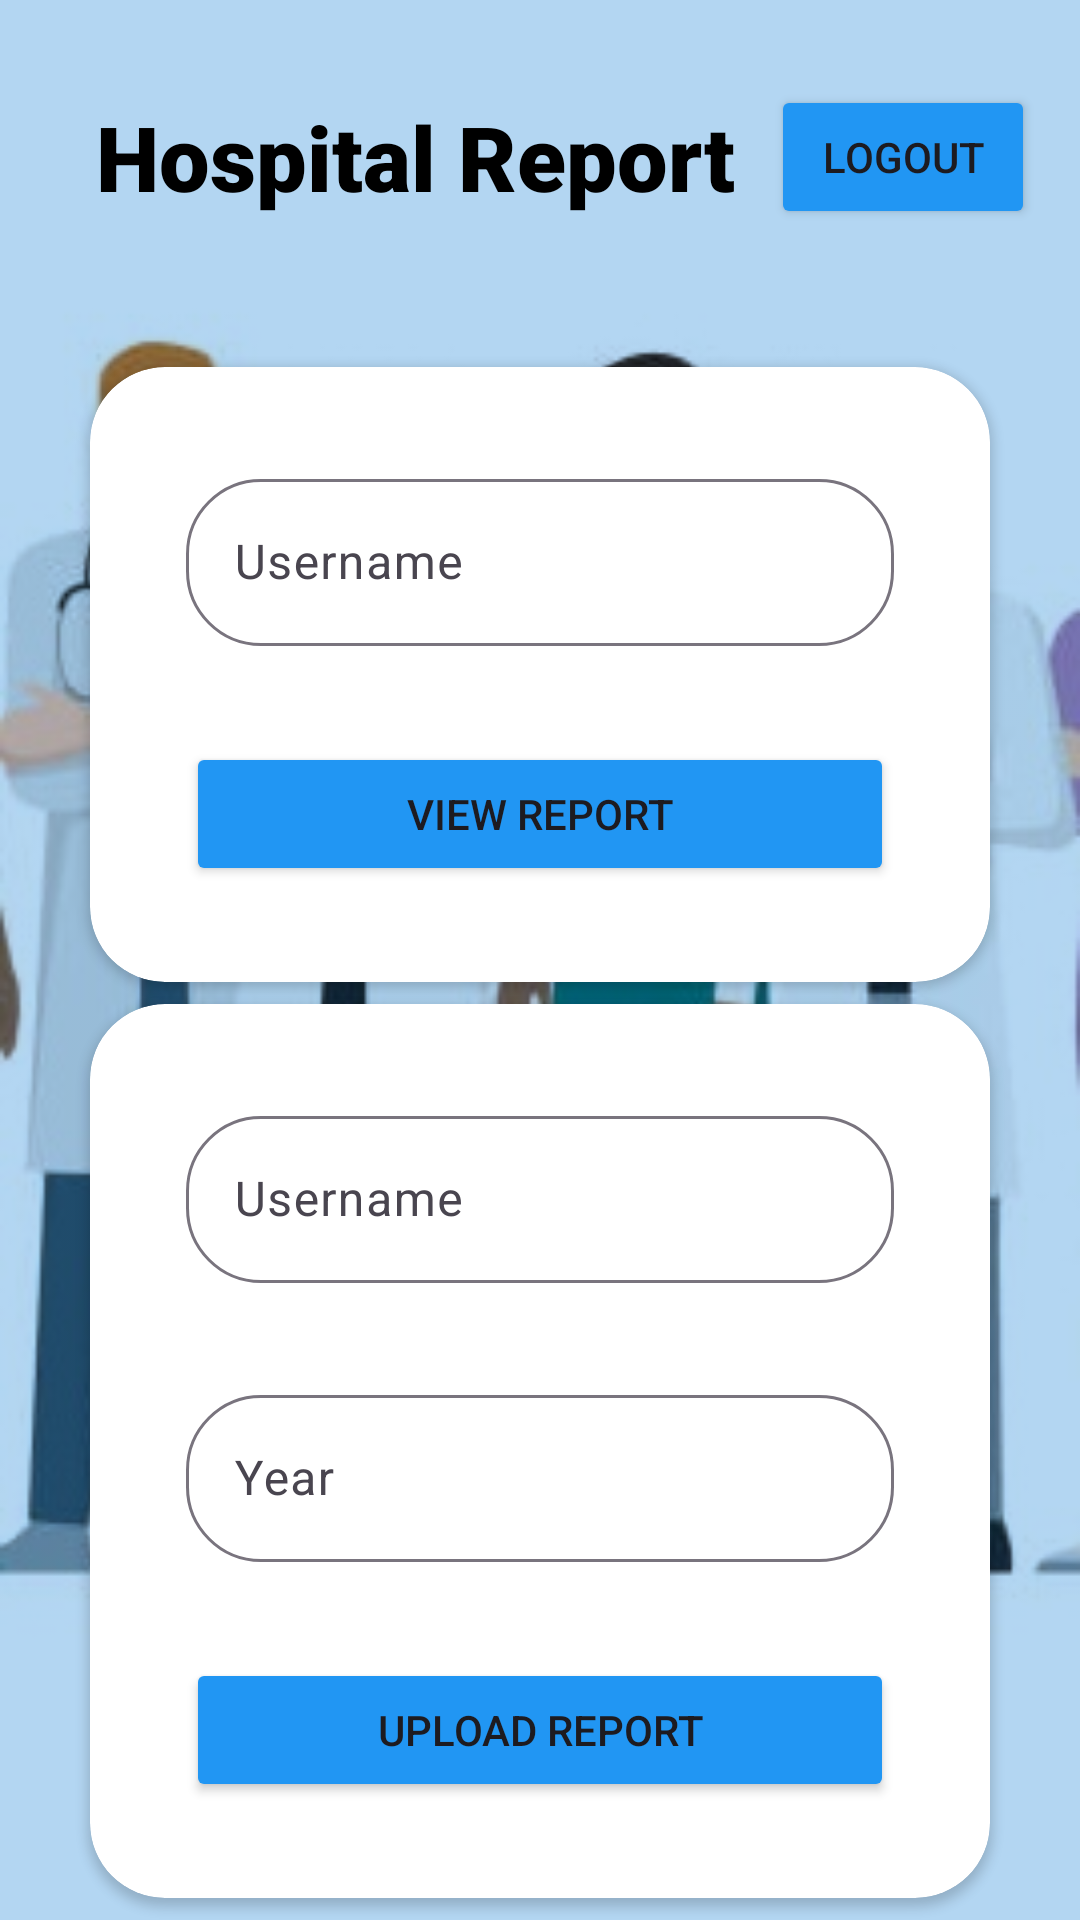

Here is an Android app screen rendered from its layout file. Give the layout XML and the strings, colors and styles it references.
<!-- AndroidManifest.xml: application theme Theme.ReportORA -->
<!-- res/layout/fragment_upload.xml -->
<?xml version="1.0" encoding="utf-8"?>
<androidx.constraintlayout.widget.ConstraintLayout xmlns:android="http://schemas.android.com/apk/res/android"
    xmlns:app="http://schemas.android.com/apk/res-auto"
    xmlns:tools="http://schemas.android.com/tools"
    android:id="@+id/frameLayout5"
    android:layout_width="match_parent"
    android:layout_height="match_parent"
    android:background="@drawable/hospital"
    android:backgroundTint="#B3D6F2"
    android:backgroundTintMode="multiply"
    tools:context=".ui.UploadFragment">

    <androidx.cardview.widget.CardView
        android:id="@+id/cardView3"
        android:layout_width="300dp"
        android:layout_height="wrap_content"
        android:layout_marginTop="50dp"
        android:layout_weight="1"
        app:cardCornerRadius="25dp"
        app:layout_constraintEnd_toEndOf="parent"
        app:layout_constraintStart_toStartOf="parent"
        app:layout_constraintTop_toBottomOf="@+id/textView4">

        <androidx.constraintlayout.widget.ConstraintLayout
            android:layout_width="match_parent"
            android:layout_height="match_parent">

            <com.google.android.material.textfield.TextInputLayout
                android:layout_width="match_parent"
                android:layout_height="wrap_content"
                android:layout_marginStart="32dp"
                android:layout_marginTop="32dp"
                android:layout_marginEnd="32dp"
                android:layout_marginBottom="32dp"
                app:boxCornerRadiusBottomEnd="25dp"
                app:boxCornerRadiusBottomStart="25dp"
                app:boxCornerRadiusTopEnd="25dp"
                app:boxCornerRadiusTopStart="25dp"
                app:layout_constraintBottom_toTopOf="@+id/hospital_download"
                app:layout_constraintEnd_toEndOf="parent"
                app:layout_constraintStart_toStartOf="parent"
                app:layout_constraintTop_toTopOf="parent">

                <com.google.android.material.textfield.TextInputEditText
                    android:id="@+id/report_download"
                    android:layout_width="match_parent"
                    android:layout_height="wrap_content"
                    android:hint="Username" />
            </com.google.android.material.textfield.TextInputLayout>

            <Button
                android:id="@+id/hospital_download"
                android:layout_width="0dp"
                android:layout_height="wrap_content"
                android:layout_marginStart="32dp"
                android:layout_marginEnd="32dp"
                android:layout_marginBottom="32dp"
                android:backgroundTint="#2196F3"
                android:text="View Report"
                app:layout_constraintBottom_toBottomOf="parent"
                app:layout_constraintEnd_toEndOf="parent"
                app:layout_constraintStart_toStartOf="parent" />
        </androidx.constraintlayout.widget.ConstraintLayout>

    </androidx.cardview.widget.CardView>

    <androidx.cardview.widget.CardView
        android:id="@+id/cardView"
        android:layout_width="300dp"
        android:layout_height="wrap_content"
        android:layout_weight="1"
        app:cardCornerRadius="25dp"
        app:layout_constraintBottom_toBottomOf="parent"
        app:layout_constraintEnd_toEndOf="parent"
        app:layout_constraintStart_toStartOf="parent"
        app:layout_constraintTop_toBottomOf="@+id/cardView3">

        <androidx.constraintlayout.widget.ConstraintLayout
            android:layout_width="match_parent"
            android:layout_height="match_parent">

            <Button
                android:id="@+id/hospital_upload"
                android:layout_width="0dp"
                android:layout_height="wrap_content"
                android:layout_marginStart="32dp"
                android:layout_marginEnd="32dp"
                android:layout_marginBottom="32dp"
                android:backgroundTint="#2196F3"
                android:text="Upload Report"
                app:layout_constraintBottom_toBottomOf="parent"
                app:layout_constraintEnd_toEndOf="parent"
                app:layout_constraintStart_toStartOf="parent" />

            <com.google.android.material.textfield.TextInputLayout
                android:id="@+id/textInputLayout7"
                android:layout_width="0dp"
                android:layout_height="wrap_content"
                android:layout_marginStart="32dp"
                android:layout_marginTop="32dp"
                android:layout_marginEnd="32dp"
                app:boxCornerRadiusBottomEnd="25dp"
                app:boxCornerRadiusBottomStart="25dp"
                app:boxCornerRadiusTopEnd="25dp"
                app:boxCornerRadiusTopStart="25dp"
                app:layout_constraintEnd_toEndOf="parent"
                app:layout_constraintStart_toStartOf="parent"
                app:layout_constraintTop_toTopOf="parent">

                <com.google.android.material.textfield.TextInputEditText
                    android:id="@+id/report_upload"
                    android:layout_width="match_parent"
                    android:layout_height="wrap_content"
                    android:hint="Username" />
            </com.google.android.material.textfield.TextInputLayout>

            <com.google.android.material.textfield.TextInputLayout
                android:layout_width="0dp"
                android:layout_height="wrap_content"
                android:layout_marginStart="32dp"
                android:layout_marginTop="32dp"
                android:layout_marginEnd="32dp"
                android:layout_marginBottom="32dp"
                app:boxCornerRadiusBottomEnd="25dp"
                app:boxCornerRadiusBottomStart="25dp"
                app:boxCornerRadiusTopEnd="25dp"
                app:boxCornerRadiusTopStart="25dp"
                app:layout_constraintBottom_toTopOf="@+id/hospital_upload"
                app:layout_constraintEnd_toEndOf="parent"
                app:layout_constraintStart_toStartOf="parent"
                app:layout_constraintTop_toBottomOf="@+id/textInputLayout7">

                <com.google.android.material.textfield.TextInputEditText
                    android:id="@+id/upload_year"
                    android:layout_width="match_parent"
                    android:layout_height="wrap_content"
                    android:hint="Year" />
            </com.google.android.material.textfield.TextInputLayout>
        </androidx.constraintlayout.widget.ConstraintLayout>

    </androidx.cardview.widget.CardView>

    <TextView
        android:id="@+id/textView4"
        android:layout_width="wrap_content"
        android:layout_height="wrap_content"
        android:layout_marginStart="32dp"
        android:layout_marginTop="32dp"
        android:fontFamily="sans-serif-black"
        android:text="Hospital Report"
        android:textColor="#000000"
        android:textSize="30sp"
        app:layout_constraintStart_toStartOf="parent"
        app:layout_constraintTop_toTopOf="parent" />

    <Button
        android:id="@+id/upload_logout"
        android:layout_width="wrap_content"
        android:layout_height="wrap_content"
        android:layout_marginEnd="15dp"
        android:backgroundTint="#2196F3"
        android:text="Logout"
        app:layout_constraintBottom_toBottomOf="@+id/textView4"
        app:layout_constraintEnd_toEndOf="parent"
        app:layout_constraintTop_toTopOf="@+id/textView4" />

</androidx.constraintlayout.widget.ConstraintLayout>
<!-- resources referenced by this layout -->
<resources>
  <!-- drawable hospital: jpg bitmap (drawable, 34409 bytes) -->
  <style name="Theme.ReportORA" parent="Base.Theme.ReportORA" />
  <style name="Base.Theme.ReportORA" parent="Theme.Material3.DayNight.NoActionBar">
          
          
      </style>
</resources>
